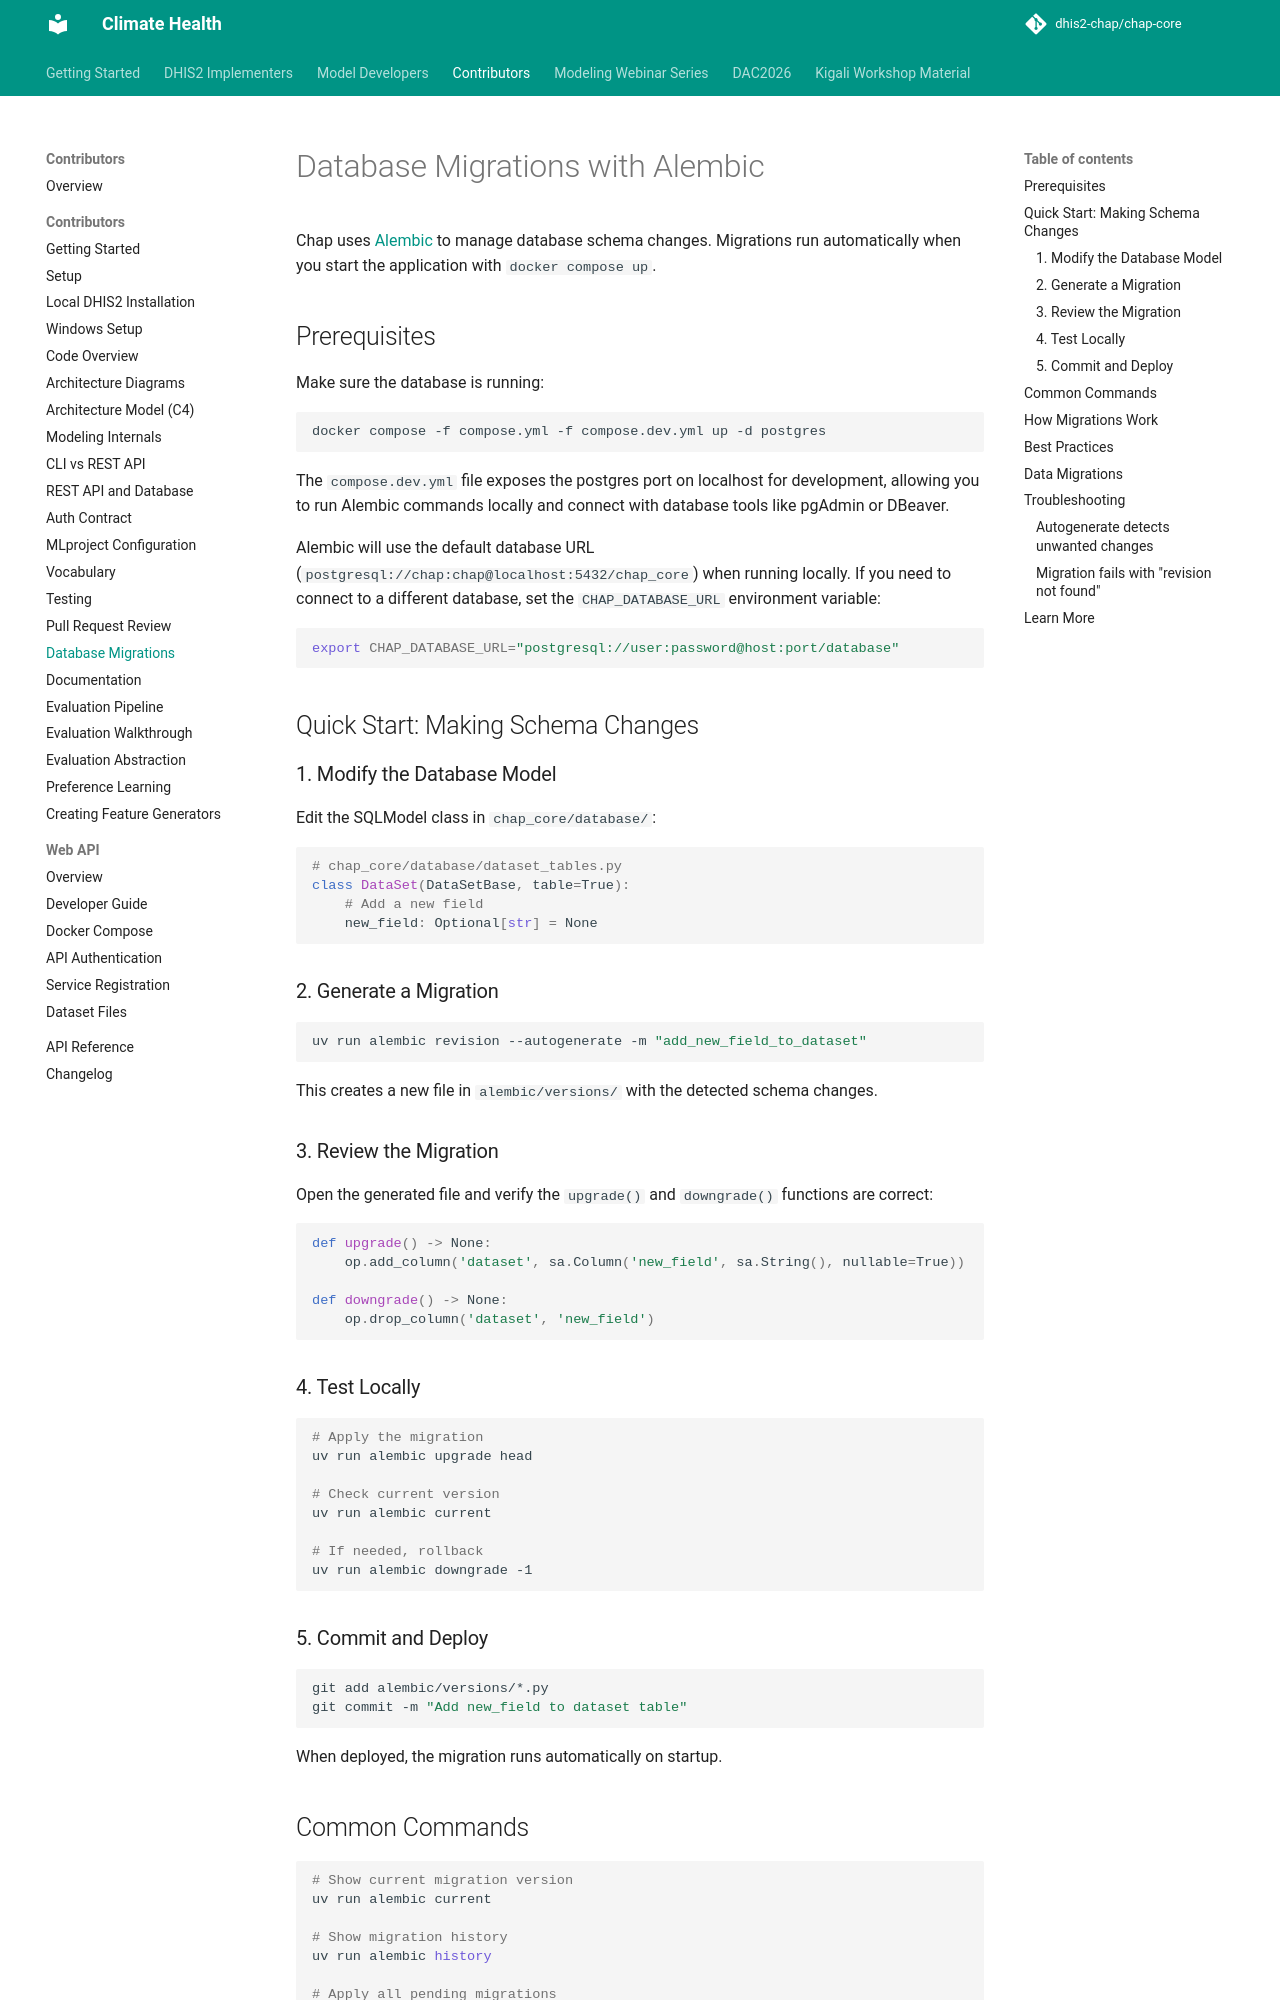

repository: dhis2-chap/chap-core · page: contributor/database_migrations.html · generator: mkdocs

# Database Migrations with Alembic

Chap uses [Alembic](https://alembic.sqlalchemy.org/) to manage database schema changes. Migrations run automatically when you start the application with `docker compose up`.

## Prerequisites

Make sure the database is running:

```bash
docker compose -f compose.yml -f compose.dev.yml up -d postgres
```

The `compose.dev.yml` file exposes the postgres port on localhost for development, allowing you to run Alembic commands locally and connect with database tools like pgAdmin or DBeaver.

Alembic will use the default database URL (`postgresql://chap:chap@localhost:5432/chap_core`) when running locally. If you need to connect to a different database, set the `CHAP_DATABASE_URL` environment variable:

```bash
export CHAP_DATABASE_URL="postgresql://user:password@host:port/database"
```

## Quick Start: Making Schema Changes

### 1. Modify the Database Model

Edit the SQLModel class in `chap_core/database/`:

```python
# chap_core/database/dataset_tables.py
class DataSet(DataSetBase, table=True):
    # Add a new field
    new_field: Optional[str] = None
```

### 2. Generate a Migration

```bash
uv run alembic revision --autogenerate -m "add_new_field_to_dataset"
```

This creates a new file in `alembic/versions/` with the detected schema changes.

### 3. Review the Migration

Open the generated file and verify the `upgrade()` and `downgrade()` functions are correct:

```python
def upgrade() -> None:
    op.add_column('dataset', sa.Column('new_field', sa.String(), nullable=True))

def downgrade() -> None:
    op.drop_column('dataset', 'new_field')
```

### 4. Test Locally

```bash
# Apply the migration
uv run alembic upgrade head

# Check current version
uv run alembic current

# If needed, rollback
uv run alembic downgrade -1
```

### 5. Commit and Deploy

```bash
git add alembic/versions/*.py
git commit -m "Add new_field to dataset table"
```

When deployed, the migration runs automatically on startup.

## Common Commands

```bash
# Show current migration version
uv run alembic current

# Show migration history
uv run alembic history

# Apply all pending migrations
uv run alembic upgrade head

# Rollback one migration
uv run alembic downgrade -1

# Create empty migration (for data changes)
uv run alembic revision -m "migrate_old_data"
```
